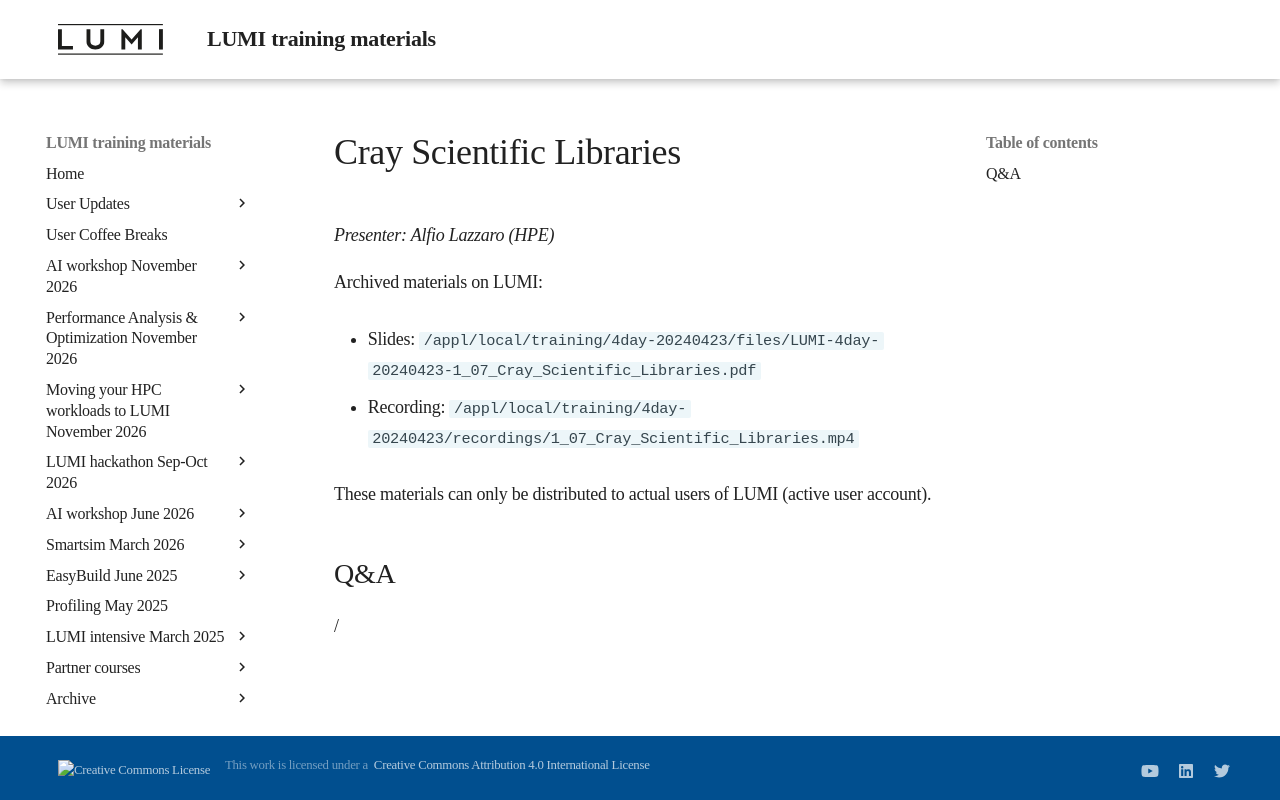

repository: Lumi-supercomputer/LUMI-training-materials · page: 4day-20240423/extra_1_07_Cray_Scientific_Libraries/index.html · generator: mkdocs

# Cray Scientific Libraries

*Presenter: Alfio Lazzaro (HPE)*

<!--
Course materials will be provided during and after the course.
-->

<!--
Temporary location of materials (for the lifetime of the training project):

-   Slides: `/project/project_465001098/Slides/HPE/05_Libraries.pdf`
-->

Archived materials on LUMI:

-   Slides: `/appl/local/training/4day-20240423/files/LUMI-4day-20240423-1_07_Cray_Scientific_Libraries.pdf`

-   Recording: `/appl/local/training/4day-20240423/recordings/1_07_Cray_Scientific_Libraries.mp4`

These materials can only be distributed to actual users of LUMI (active user account).

## Q&A

/
